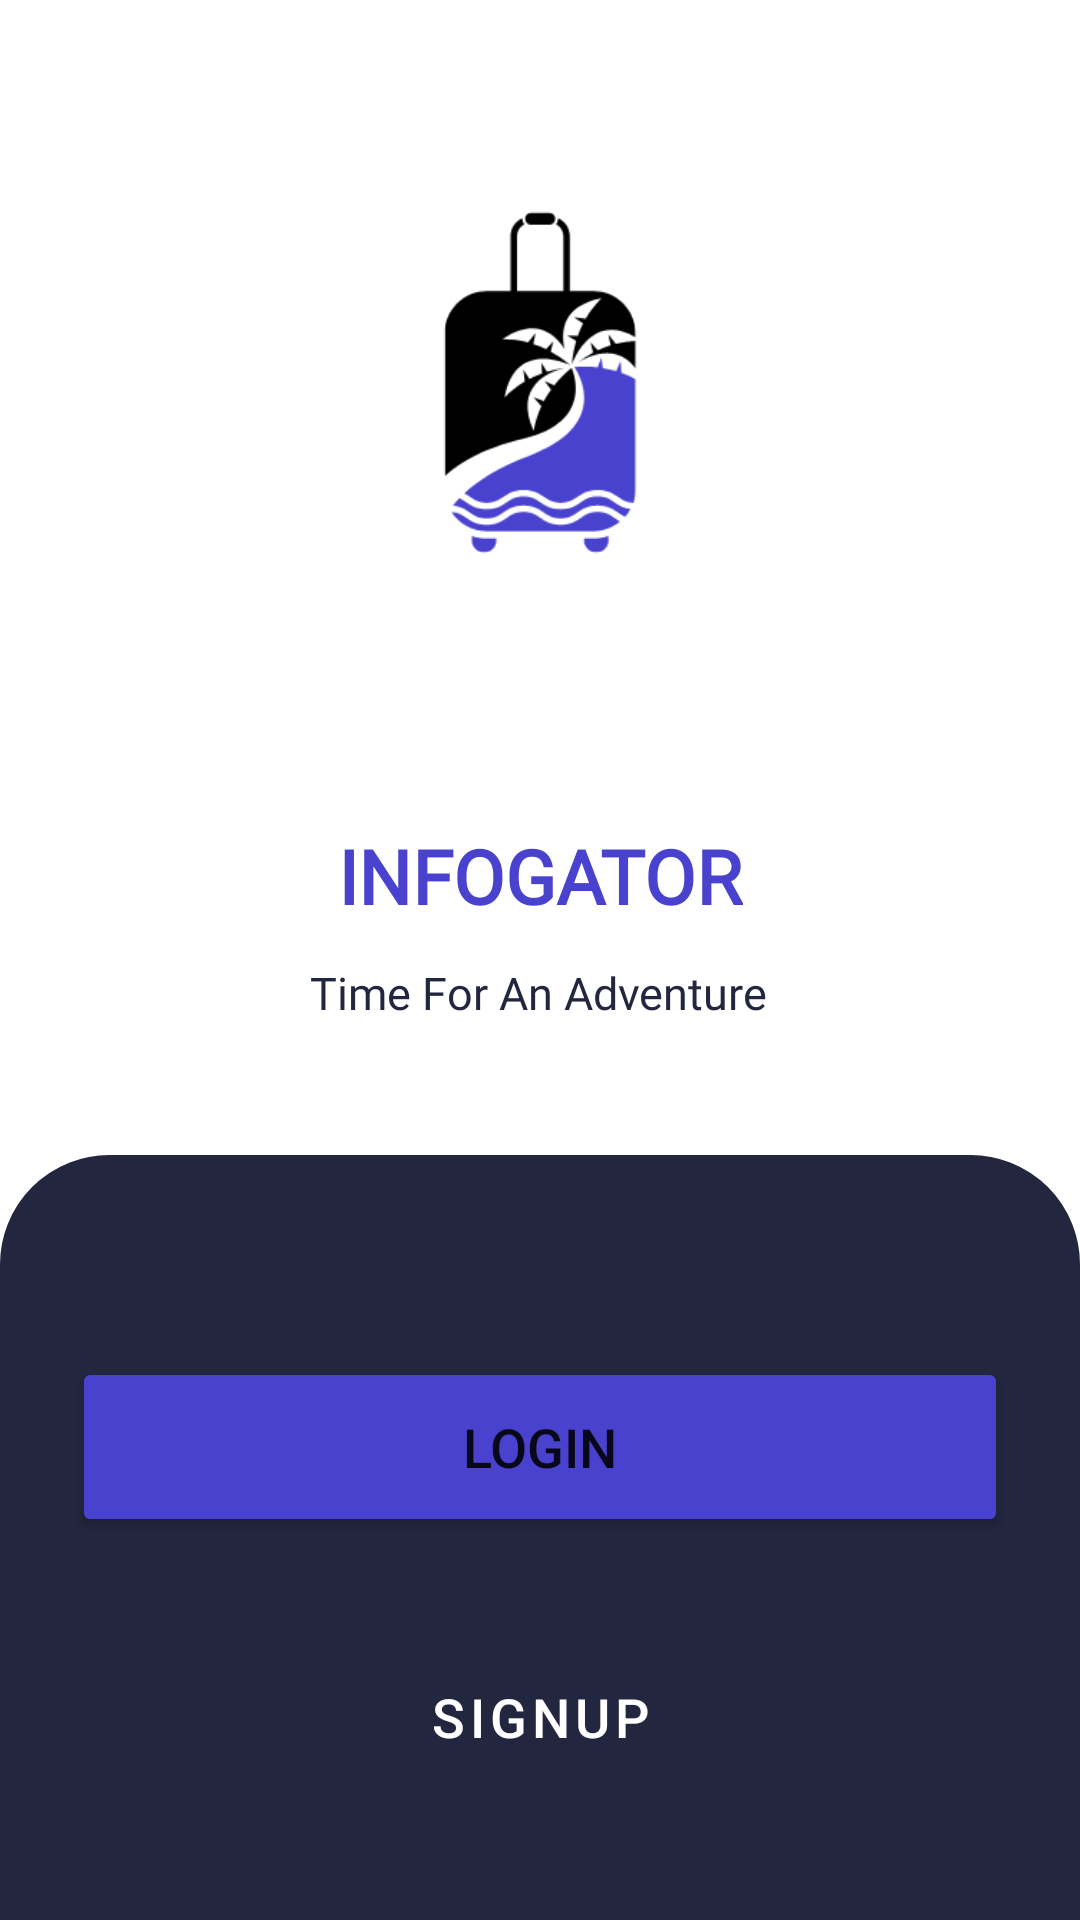

Reconstruct the res/layout file that produces this screen, plus the resources it refers to.
<!-- AndroidManifest.xml: application theme Theme.IndiaTourism -->
<!-- res/layout/activity_option.xml -->
<?xml version="1.0" encoding="utf-8"?>
<androidx.constraintlayout.widget.ConstraintLayout xmlns:android="http://schemas.android.com/apk/res/android"
    xmlns:app="http://schemas.android.com/apk/res-auto"
    xmlns:tools="http://schemas.android.com/tools"
    android:layout_width="match_parent"
    android:layout_height="match_parent"
    android:background="@color/white"
    tools:context=".option"
    tools:layout_editor_absoluteY="25dp">

    <LinearLayout
        android:id="@+id/linearLayout"
        android:layout_width="match_parent"
        android:layout_height="255dp"
        android:layout_gravity="center_horizontal"
        android:background="@drawable/card"
        android:gravity="center"
        android:orientation="vertical"
        android:padding="24dp"
        app:layout_constraintBottom_toBottomOf="parent"
        app:layout_constraintEnd_toEndOf="parent"
        app:layout_constraintStart_toStartOf="parent"
        app:layout_constraintTop_toTopOf="parent"
        app:layout_constraintVertical_bias="1.0">

        <Button
            android:id="@+id/loginbtn"
            android:layout_width="match_parent"
            android:layout_height="60dp"
            android:layout_marginTop="30dp"
            android:backgroundTint="@color/purple"
            android:text="Login"
            android:textSize="18sp"
            app:cornerRadius="15dp" />

        <Button
            android:id="@+id/signupbtn"
            style="?attr/materialButtonOutlinedStyle"
            android:layout_width="match_parent"

            android:layout_height="60dp"
            android:layout_marginTop="30dp"
            android:text="SIgnUP"
            android:textColor="@color/white"
            android:textSize="18sp"
            app:cornerRadius="15dp"
            app:strokeColor="@color/purple"
            app:strokeWidth="6dp" />


    </LinearLayout>

    <ImageView
        android:id="@+id/imageView5"
        android:layout_width="wrap_content"
        android:layout_height="239dp"
        android:layout_marginBottom="28dp"
        app:layout_constraintBottom_toTopOf="@+id/textView3"
        app:layout_constraintStart_toStartOf="parent"
        app:srcCompat="@drawable/logo" />

    <TextView
        android:id="@+id/textView3"
        android:layout_width="wrap_content"
        android:layout_height="wrap_content"
        android:layout_marginBottom="12dp"
        android:fontFamily="@font/nunito_sans_bold"
        android:text="INFOGATOR"
        android:textColor="@color/purple"
        android:textSize="25dp"
        android:textStyle="bold"
        app:layout_constraintBottom_toTopOf="@+id/textView9"
        app:layout_constraintEnd_toEndOf="parent"
        app:layout_constraintStart_toStartOf="parent" />

    <TextView
        android:id="@+id/textView9"
        android:layout_width="wrap_content"
        android:layout_height="wrap_content"
        android:layout_marginBottom="44dp"
        android:fontFamily="@font/nunito_sans_semibold"
        android:text="Time For An Adventure"
        android:textColor="@color/black"
        android:textSize="15dp"
        app:layout_constraintBottom_toTopOf="@+id/linearLayout"
        app:layout_constraintEnd_toEndOf="parent"
        app:layout_constraintHorizontal_bias="0.498"
        app:layout_constraintStart_toStartOf="parent" />

</androidx.constraintlayout.widget.ConstraintLayout>
<!-- resources referenced by this layout -->
<resources>
  <color name="black">#22263E</color>
  <color name="purple">#4942CE</color>
  <color name="white">#FFFFFFFF</color>
  <!-- drawable card (drawable) -->
  <?xml version="1.0" encoding="utf-8"?>
  <shape xmlns:android="http://schemas.android.com/apk/res/android"
      android:shape="rectangle">
  
      <stroke
          android:width="3dp"
          android:color="@color/black"/>
      <solid android:color="@color/black"
          android:innerRadiusRatio="4"
          android:shape="ring"
          android:thicknessRatio="9"
          android:useLevel="false" />
      <size
          android:height="300dp"
          android:width="500dp" />
      <corners
          android:radius="35dp"
          android:bottomLeftRadius="0dp"
          android:bottomRightRadius="0dp"/>
  
  
  </shape>
  <!-- drawable logo: png bitmap (drawable, 7245 bytes) -->
  <style name="Theme.IndiaTourism" parent="Theme.MaterialComponents.DayNight.NoActionBar">
          
          <item name="colorPrimary">@color/black</item>
          <item name="colorPrimaryVariant">@color/black</item>
          <item name="colorOnPrimary">@color/white</item>
          
          <item name="colorSecondary">@color/teal_200</item>
          <item name="colorSecondaryVariant">@color/teal_700</item>
          <item name="colorOnSecondary">@color/black</item>
          
          <item name="android:statusBarColor" tools:targetApi="l">?attr/colorPrimaryVariant</item>
          
      </style>
  <color name="teal_200">#FF03DAC5</color>
  <color name="teal_700">#FF018786</color>
</resources>
